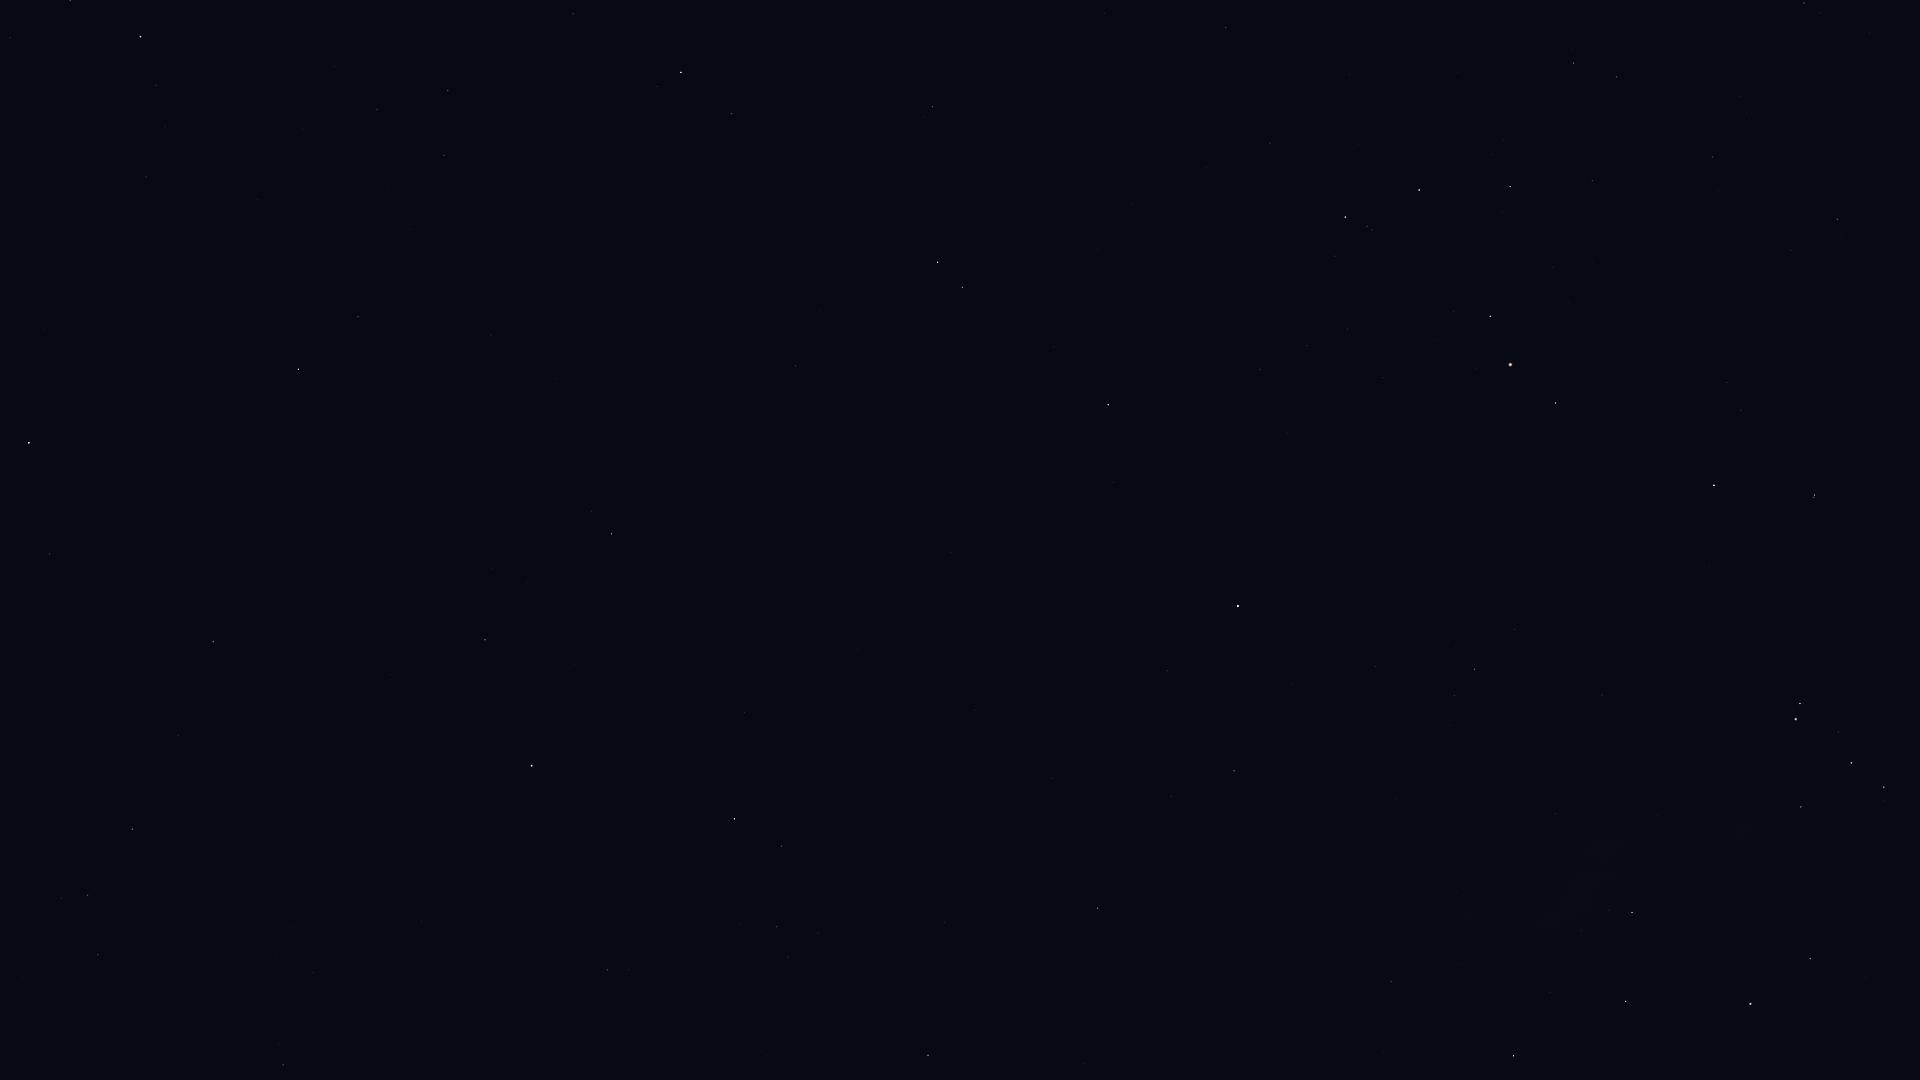

The table this chart was drawn from, first rows:
Star_ID, Name, X, Y
75177, HIP 75177, 1804, 3
75695, Nusakan, 70, 0
76127, HIP 76127, 10, 38
76267, Alphecca, 140, 37
76333, Zubenelhakrabi, 1226, 27
76952, HIP 76952, 156, 85
77070, Unukalhai, 681, 72
77450, Gudja, 377, 109
77512, HIP 77512, 165, 127
77516, HIP 77516, 933, 107
77634, HIP 77634, 1713, 157
77853, HIP 77853, 1270, 143
78104, Iklil, 1592, 181
78159, HIP 78159, 146, 177
78265, Fang, 1510, 186
78384, HIP 78384, 1837, 219
78401, Dschubba, 1419, 190
78493, HIP 78493, 66, 205
78820, Acrab, 1345, 217
78970, HIP 78970, 1789, 254
79043, Marsic, 410, 229
79219, Kamuy, 154, 252
79374, Jabbah, 1335, 256
79431, Sharjah, 1320, 260
79593, Yed Prior, 938, 262
79882, Yed Posterior, 962, 287
80112, Alniyat, 1490, 316
80463, Cujam, 491, 335
80687, Timir, 1180, 352
80763, Antares, 1510, 364
80816, Kornephoros, 298, 369
80883, Marfik, 796, 366
81022, Rosalíadecastro, 793, 378
81266, Paikauhale, 1556, 403
82396, Larawag, 1714, 485
82514, Xamidimura, 1815, 495
82545, Pipirima, 1814, 497
82651, Mahsati, 546, 510
83000, HIP 83000, 612, 534
83207, HIP 83207, 49, 554
84012, Sabik, 1238, 606
84345, Rasalgethi, 485, 640
84379, Sarin, 213, 641
84405, Guniibuu, 1515, 629
84880, HIP 84880, 1167, 671
85693, Maasym, 178, 736
85696, Lesath, 1800, 703
85755, HIP 85755, 1450, 725
85927, Shaula, 1796, 719
86032, Rasalhague, 532, 766
86263, HIP 86263, 1234, 771
86565, HIP 86565, 1171, 796
86742, Cebalrai, 734, 819
86974, HIP 86974, 132, 829
87072, HIP 87072, 1555, 813
87261, Fuyue, 1801, 807
87933, HIP 87933, 88, 895
88048, HIP 88048, 1098, 908
88414, Pincoya, 1581, 901
88635, Alnasl, 1632, 912
... 8 more rows
